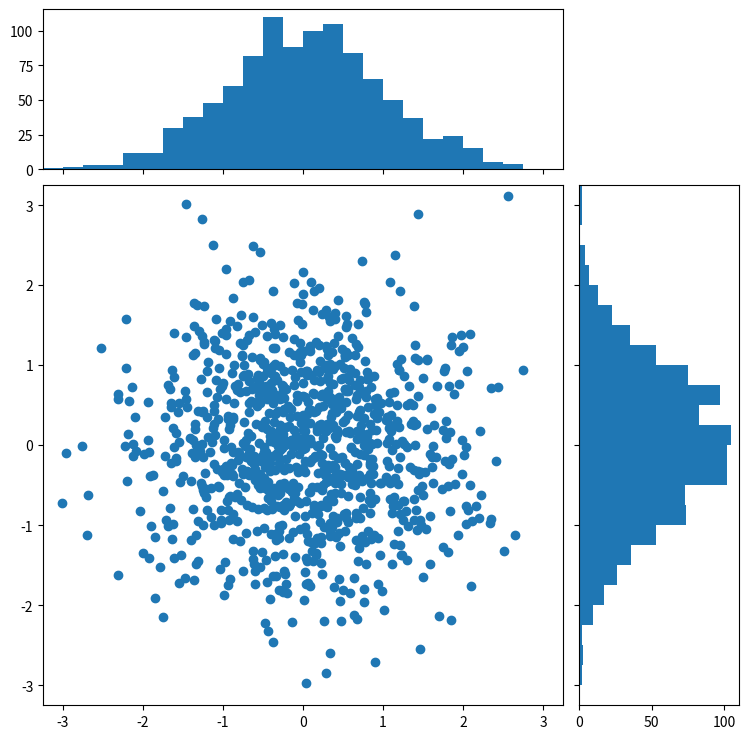

Write Python code to recreate this figure.
# -*- coding: utf-8 -*-
import numpy as np
import matplotlib.pyplot as plt
from matplotlib.ticker import NullFormatter

# the random data
x = np.random.randn(1000)
y = np.random.randn(1000)

nullfmt = NullFormatter()         # no labels

# definitions for the axes
left, width = 0.1, 0.65
bottom, height = 0.1, 0.65
bottom_h = left_h = left + width + 0.02

rect_scatter = [left, bottom, width, height]
rect_histx = [left, bottom_h, width, 0.2]
rect_histy = [left_h, bottom, 0.2, height]

# start with a rectangular Figure
plt.figure(1, figsize=(8, 8))

axScatter = plt.axes(rect_scatter)
axHistx = plt.axes(rect_histx)
axHisty = plt.axes(rect_histy)

# no labels
axHistx.xaxis.set_major_formatter(nullfmt)
axHisty.yaxis.set_major_formatter(nullfmt)

# the scatter plot:
axScatter.scatter(x, y)

# now determine nice limits by hand:
binwidth = 0.25
xymax = np.max([np.max(np.fabs(x)), np.max(np.fabs(y))])
lim = (int(xymax/binwidth) + 1) * binwidth

axScatter.set_xlim((-lim, lim))
axScatter.set_ylim((-lim, lim))

bins = np.arange(-lim, lim + binwidth, binwidth)
axHistx.hist(x, bins=bins)
axHisty.hist(y, bins=bins, orientation='horizontal')

axHistx.set_xlim(axScatter.get_xlim())
axHisty.set_ylim(axScatter.get_ylim())

plt.show()

